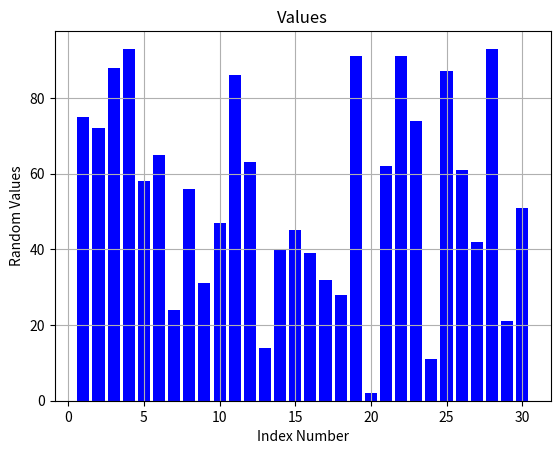

Source code (Python):
import random
import matplotlib.pyplot as plt

random_values = [random.randint(1, 100) for _ in range(30)]
indices = list(range(1, 31))

plt.bar(indices, random_values, color='b')
plt.xlabel('Index Number')
plt.ylabel('Random Values')
plt.title('Values')
plt.grid(True)
plt.show()
